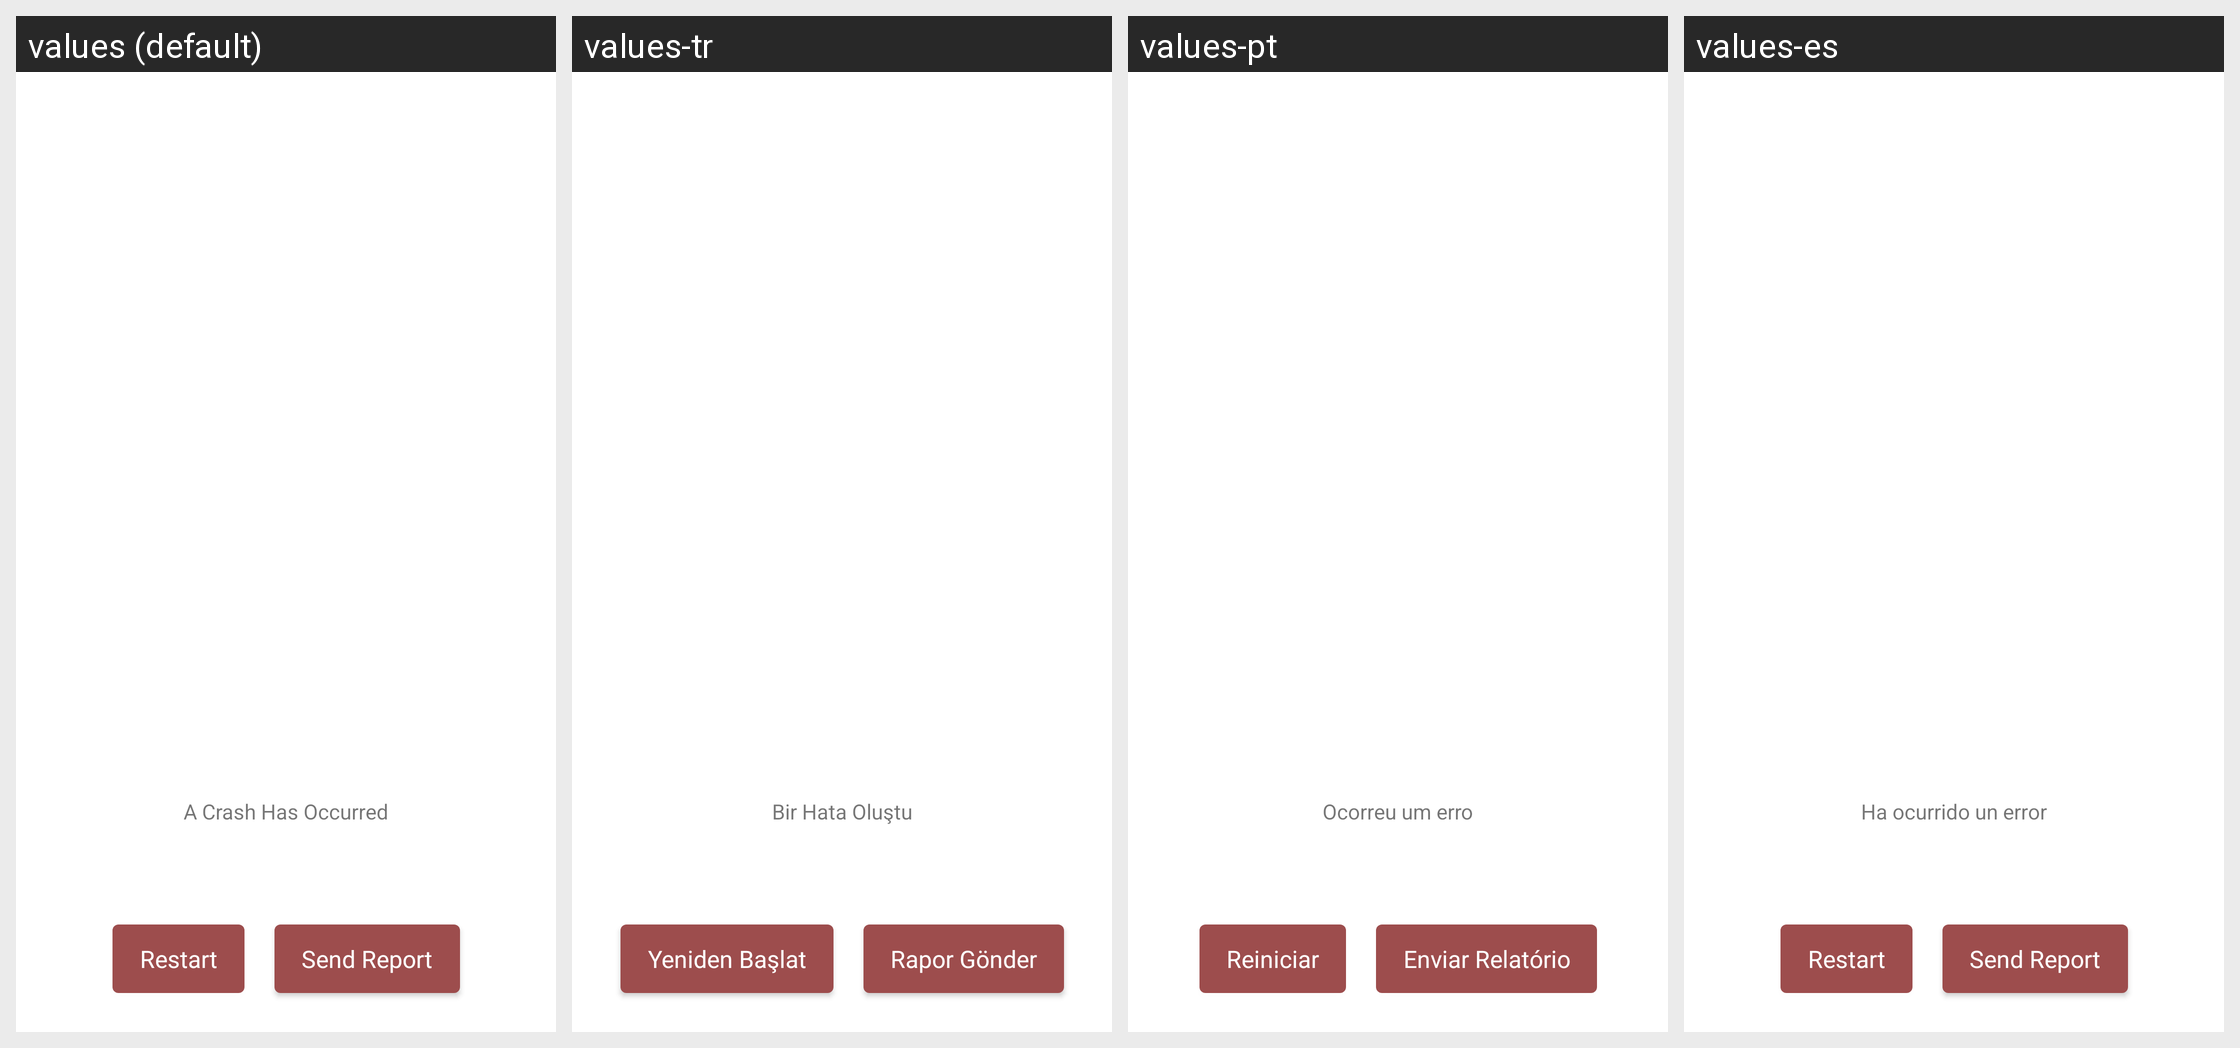

Here is an Android app screen in its default locale and in the app's own translations. Write out the translated-string differences for the strings that appear on this screen.
Android screen res/layout/widget_fatal_crash.xml rendered under 4 locales, left to right: values (default), values-tr, values-pt, values-es. Device: Nexus 5 (rendered at 1080×1920; each locale shown at half size, 540×960, under a caption strip naming it); theme Theme.Aperii.NoActionBar.
Other locales in the repository, not shown: values-ar, values-cs, values-en, values-fi, values-fr, values-he, values-hi, values-hu, values-ko, values-nl, values-pl, values-ro, values-uk.
Strings drawn on this screen, with the default value and each locale's value (text and hints the layout hard-codes, and strings that could not be matched under every locale, appear in the picture but are not listed):

crash_title
  values: A Crash Has Occurred
  values-tr: Bir Hata Oluştu
  values-pt: Ocorreu um erro
  values-es: Ha ocurrido un error

restart
  values: Restart
  values-tr: Yeniden Başlat
  values-pt: Reiniciar
  values-es: Restart

send_report
  values: Send Report
  values-tr: Rapor Gönder
  values-pt: Enviar Relatório
  values-es: Send Report
